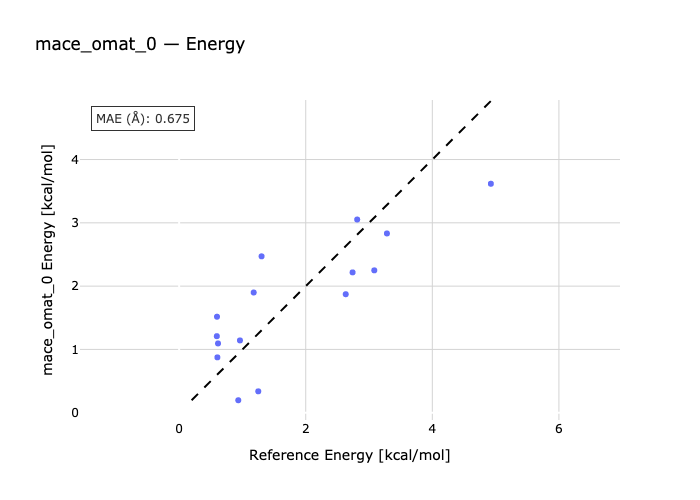

The file beside this chart, header and first rows:
species, reference, predicted
B_T-B_G, 0.598, 1.517
P_TG-P_TT, 0.614, 1.094
P_TT-P_GG, 0.961, 1.142
P_GX-P_TT, 2.813, 3.052
H_ttt-H_gtt, 0.595, 1.209
H_ttt-H_tgt, 0.604, 0.8746
H_ttt-H_tgg, 0.934, 0.1969
H_gtg-H_ttt, 1.178, 1.899
H_ttt-H_g+t+g-, 1.302, 2.471
H_ggg-H_ttt, 1.25, 0.3378
H_ttt-H_g+x-t+, 2.632, 1.872
H_t+g+x--H_ttt, 2.74, 2.217
H_g+x-g--H_ttt, 3.283, 2.832
H_x+g-g--H_ttt, 3.083, 2.249
H_ttt-H_x+g-x+, 4.925, 3.618
